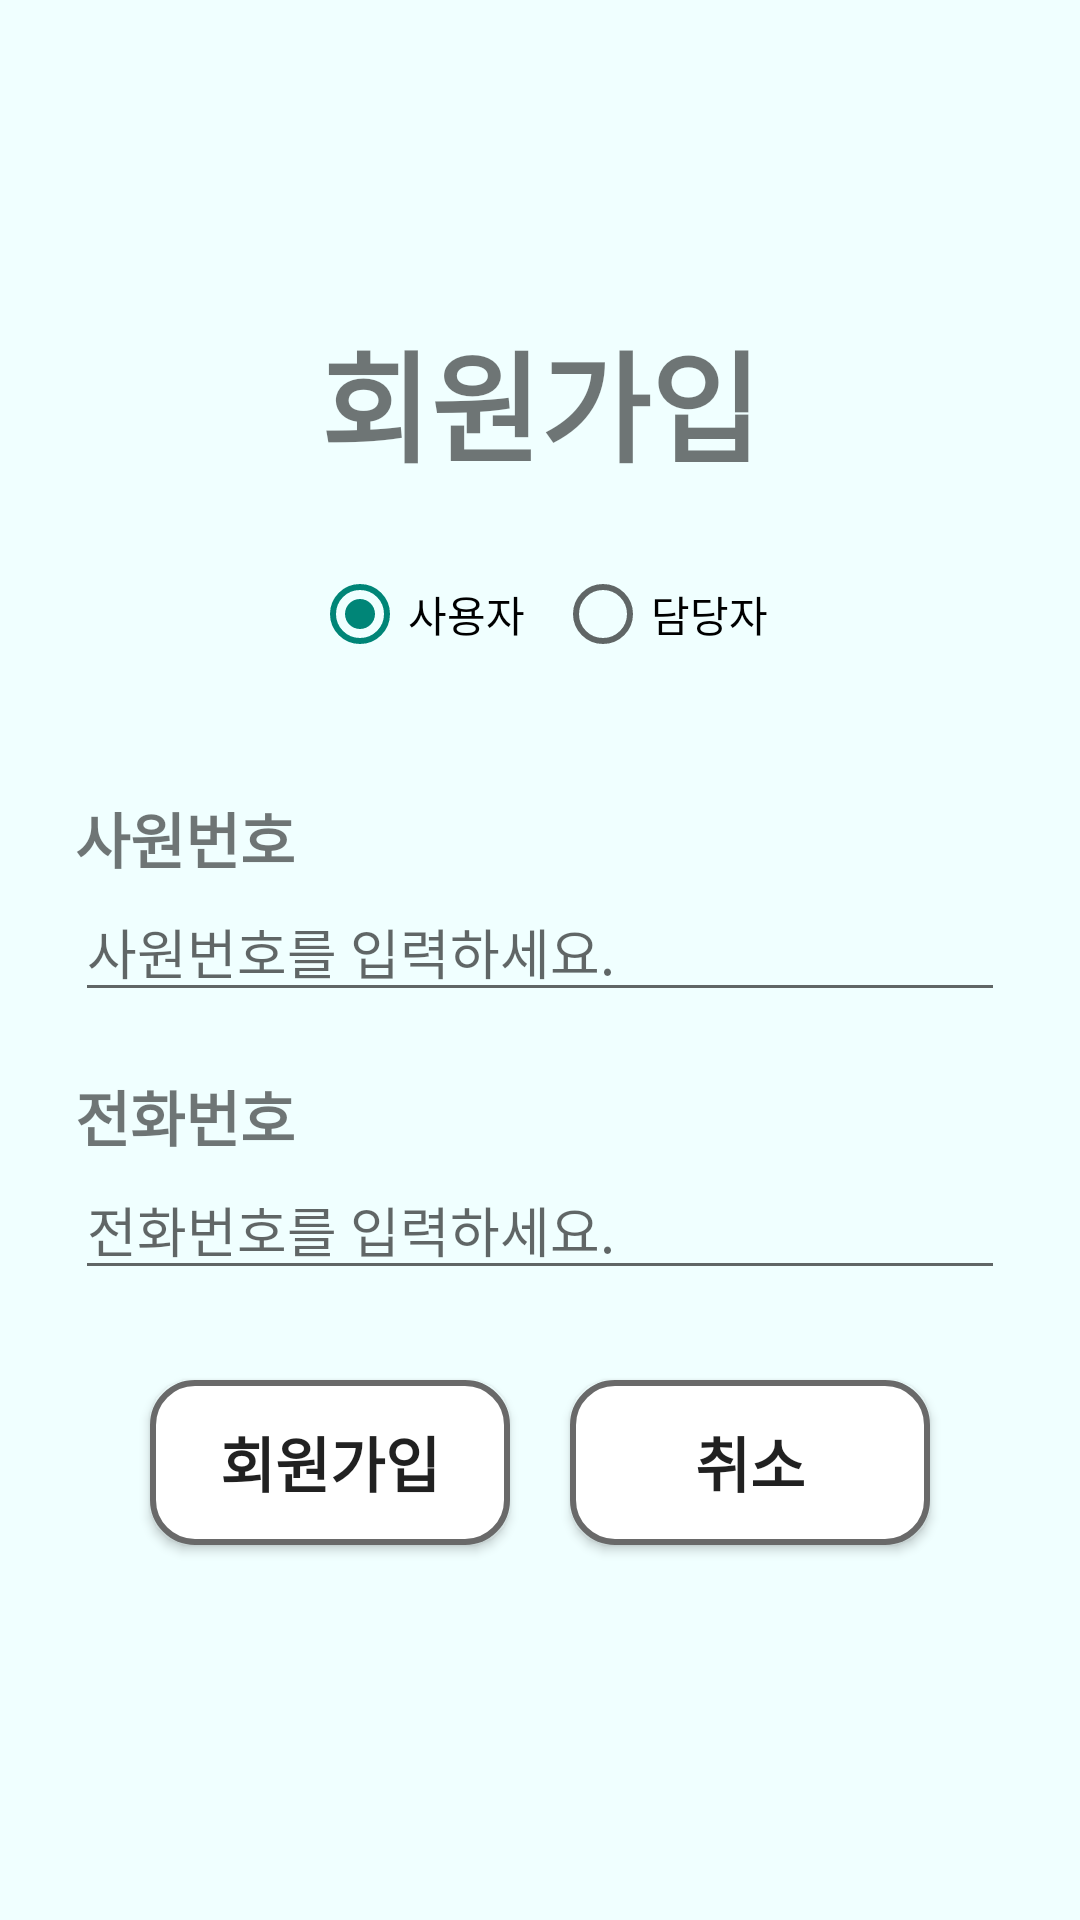

Produce the Android XML layout that renders to this screen, including the resource entries it uses.
<!-- AndroidManifest.xml: application theme Theme.FrontApp -->
<!-- res/layout/activity_signup.xml -->
<?xml version="1.0" encoding="utf-8"?>
<LinearLayout
    xmlns:android="http://schemas.android.com/apk/res/android"
    xmlns:app="http://schemas.android.com/apk/res-auto"
    xmlns:tools="http://schemas.android.com/tools"
    android:layout_width="match_parent"
    android:layout_height="match_parent"
    android:orientation="vertical"
    android:gravity="center"
    android:padding="15dp"
    tools:context=".SignupActivity"
    android:background="#F0FFFF">

    <TextView
        android:layout_width="wrap_content"
        android:layout_height="50dp"
        android:text="회원가입"
        android:textStyle="bold"
        android:textSize="40sp"/>

    
    <RadioGroup
        android:id="@+id/type_radio_group"
        android:layout_width="match_parent"
        android:layout_height="40dp"
        android:layout_margin="30dp"
        android:visibility="visible"
        android:orientation="horizontal"
        android:gravity="center">

        <RadioButton
            android:id="@+id/radio_btn_user"
            android:checked="true"
            android:text="사용자"

            android:layout_width="wrap_content"
            android:layout_height="wrap_content"
            android:layout_margin="5dp"/>

        <RadioButton
            android:id="@+id/radio_btn_expert"
            android:text="담당자"

            android:layout_width="wrap_content"
            android:layout_height="wrap_content"
            android:layout_margin="5dp"/>

    </RadioGroup>

    <LinearLayout
        android:layout_width="match_parent"
        android:layout_height="wrap_content"
        android:layout_margin="10dp"
        android:orientation="vertical">

    <TextView
        android:layout_width="wrap_content"
        android:layout_height="wrap_content"
        android:layout_gravity="left"
        android:text="사원번호"
        android:textStyle="bold"
        android:textSize="20sp"/>

    <EditText
        android:id="@+id/edit_emp_num"
        android:layout_width="match_parent"
        android:layout_height="wrap_content"
        android:hint="사원번호를 입력하세요."
        android:inputType="number"/>

    </LinearLayout>

    <LinearLayout
        android:layout_width="match_parent"
        android:layout_height="wrap_content"
        android:layout_margin="10dp"
        android:orientation="vertical">
    <TextView
        android:layout_width="wrap_content"
        android:layout_height="wrap_content"
        android:layout_gravity="left"
        android:text="전화번호"
        android:textStyle="bold"
        android:textSize="20sp"/>

    <EditText
        android:id="@+id/edit_phone_num"
        android:layout_width="match_parent"
        android:layout_height="wrap_content"
        android:hint="전화번호를 입력하세요."
        android:inputType="phone"
        android:maxLength="13"/>

    </LinearLayout>

    
    <LinearLayout
        android:layout_width="match_parent"
        android:layout_height="wrap_content"
        android:layout_margin="10dp"
        android:orientation="horizontal"
        android:gravity="center">

        <Button
            android:id="@+id/btn_signup"
            android:layout_width="120dp"
            android:layout_height="55dp"
            android:layout_margin="10dp"
            android:background="@drawable/btn_disabled_background"

            android:text="회원가입"
            android:textSize="20sp"
            android:textStyle="bold"/>

        <Button
            android:id="@+id/btn_cancel"
            android:layout_width="120dp"
            android:layout_height="55dp"
            android:layout_margin="10dp"
            android:background="@drawable/btn_disabled_background"

            android:text="취소"
            android:textSize="20sp"
            android:textStyle="bold"/>

    </LinearLayout>

</LinearLayout>
<!-- resources referenced by this layout -->
<resources>
  <!-- drawable btn_disabled_background (drawable) -->
  <?xml version="1.0" encoding="utf-8"?>
  <shape xmlns:android="http://schemas.android.com/apk/res/android">
  
      <corners
          android:radius="14dp" />
      <solid
          android:color="#FFFFFF" />
      <padding
          android:left="0dp"
          android:top="0dp"
          android:right="0dp"
          android:bottom="0dp" />
      <size
          android:width="270dp"
          android:height="60dp" />
      <stroke
          android:width="2dp"
          android:color="#696969" />
  
  </shape>
  <style name="Theme.FrontApp" parent="Theme.AppCompat.Light">
          
  
          <item name="windowNoTitle">true</item>
          <item name="colorPrimary">@color/purple_500</item>
          <item name="colorPrimaryVariant">@color/purple_700</item>
          <item name="colorOnPrimary">@color/white</item>
          
          <item name="colorSecondary">@color/teal_200</item>
          <item name="colorSecondaryVariant">@color/teal_700</item>
          <item name="colorOnSecondary">@color/black</item>
          
          <item name="android:statusBarColor" tools:targetApi="l">?attr/colorPrimaryVariant</item>
          
      </style>
  <!-- not gathered from this repository: default colours our renderer supplied (Android Studio template values) -->
  <color name="purple_500">#FF6200EE</color>
  <color name="purple_700">#FF3700B3</color>
  <color name="teal_200">#FF03DAC5</color>
  <color name="teal_700">#FF018786</color>
  <color name="black">#FF000000</color>
  <color name="white">#FFFFFFFF</color>
</resources>
